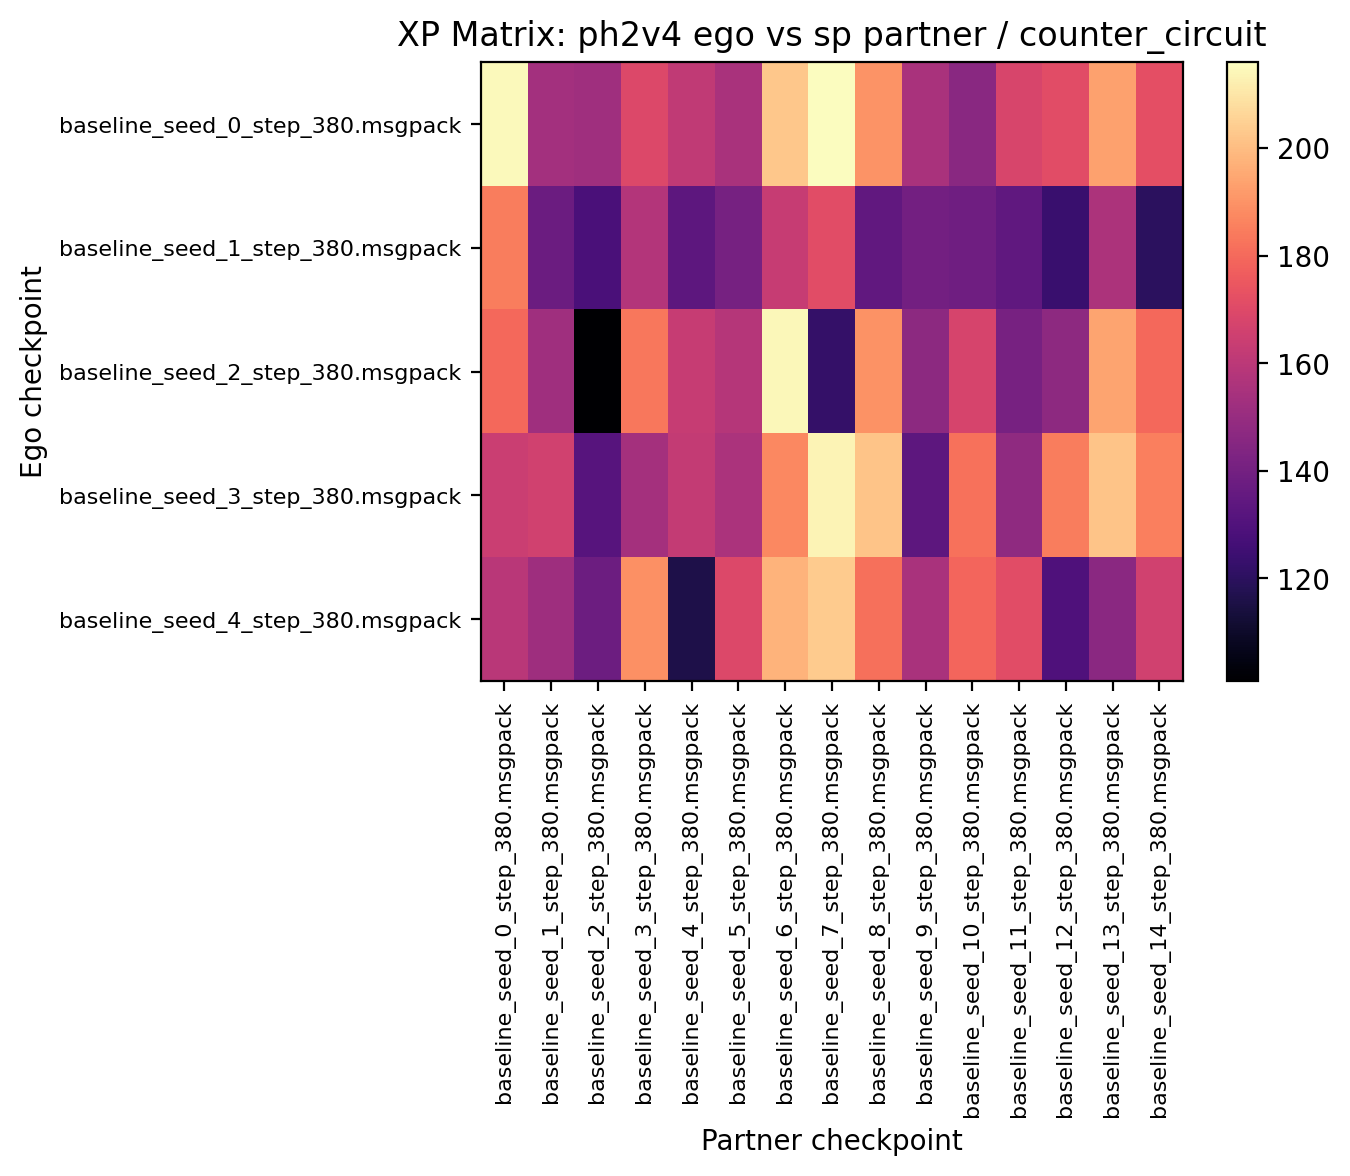

Values plotted in this chart, from the file beside it:
215.000000, 153.125000, 152.500000, 169.375000, 161.562500, 155.156250, 202.812500, 215.937500, 190.000000, 154.843750, 146.093750, 167.968750, 171.250000, 193.125000, 172.031250
184.5, 137.5, 128.1, 157.8, 133.4, 140.8, 163, 171.1, 135, 140, 138.8, 134.4, 123.4, 155.8, 120.2
179.8, 152.2, 100.9, 183.4, 163.1, 158.1, 214.2, 122.2, 189.7, 147, 167.5, 141.2, 147.3, 194.2, 179.7
164.2, 165.6, 131.7, 153.6, 162, 155.6, 187.2, 213.3, 201.9, 133.6, 182.2, 148, 184.8, 201.6, 185
159.4, 151.7, 138.1, 189.1, 116.1, 169.2, 197.8, 203.4, 181.4, 155, 178.8, 171.4, 129.5, 146.6, 165.8
